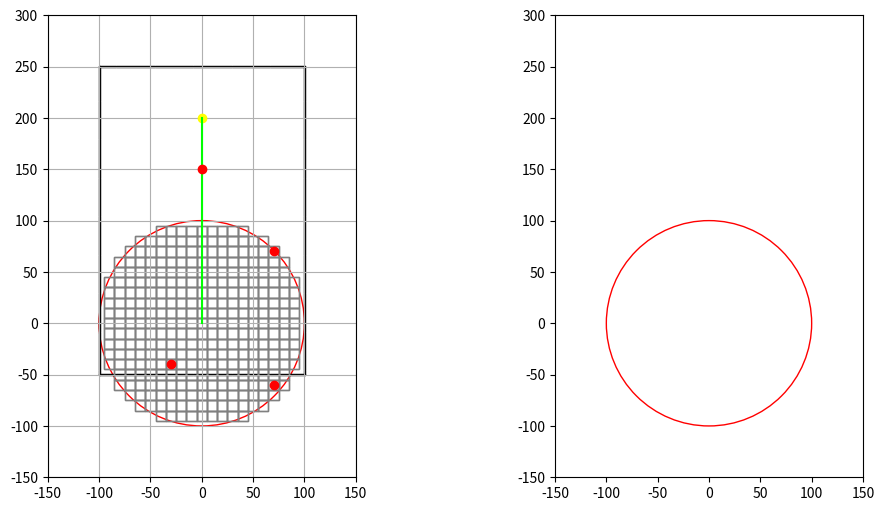

Reproduce this figure in Python.
import numpy as np
import matplotlib.pyplot as plt
from matplotlib.animation import FuncAnimation, FFMpegWriter

# Define colors
BLACK = (0, 0, 0)
WHITE = (1, 1, 1)
RED = (1, 0, 0)
GREEN = (0, 1, 0)
YELLOW = (1, 1, 0)
BLUE = (0, 0, 1)

RADIUS = 100
SQUARE_SIZE = 10
SPEED = 10
OBSTACLE_RADIUS = SQUARE_SIZE/3

# Define map dimensions
WIDTH = 50
HEIGHT = 50
START = (0, 0)
GOAL = (0, 200)
TURN_RATE = 5
INITIAL_HEADING = 90
STEP = 200/SPEED

class asv_visualization:
    # Initialize environment
    def __init__(self, width, height):
        self.width = width
        self.height = height
        self.heading = INITIAL_HEADING
        self.speed = SPEED
        self.turn_rate = TURN_RATE
        self.start_pos = START
        self.step = STEP
        self.goal = GOAL

    # Generate grid function
    def generate_grid(self, radius, square_size, center):
        x = np.arange(-radius + square_size, radius, square_size)
        y = np.arange(-radius + square_size, radius, square_size)
        grid = []
        for i in x:
            for j in y:
                if np.sqrt(i**2 + j**2) <= radius:
                    grid.append((center[0] + i, center[1] + j))
        return grid

    # Main function to create and draw ASV trajectory
    def draw_path(self):
        # Initialize/Reset the variables
        self.step_count = 0
        self.speed = self.speed
        self.current_heading = self.heading
        self.left_path = [self.start_pos]
        self.left_heading = [self.heading]
        self.position = self.start_pos

        # Go straight
        while self.step_count < self.step:
            self.position = (self.position[0] + self.speed * np.cos(np.radians(self.current_heading)),
                             self.position[1] + self.speed * np.sin(np.radians(self.current_heading)))
            # Append new position and heading angle to list
            self.left_path.append(self.position)
            self.left_heading.append(self.current_heading)
            # Update new heading angle and step count
            self.current_heading = self.current_heading
            self.step_count += 1

        # Define and obstacles
        static_obstacles = [(-30, -40), (70, -60), (70, 70), (0, 150)]

        # Define boundary
        boundary = []
        for x in range(-100, 100 + 1):
            boundary.append((x, -50))  # lower boundary
            boundary.append((x, 250))  # upper boundary 
        for y in range(-50, 250 + 1):
            boundary.append((-100, y))  # left boundary
            boundary.append((100, y))   # right boundary 

        # Initialize figure and axes
        fig, (ax1, ax2) = plt.subplots(1, 2, figsize=(12, 6))
        ax1.set_aspect('equal')
        ax2.set_aspect('equal')

        self.agent_1, = ax1.plot([], [], marker='^', color=BLUE)
        self.agent_2, = ax2.plot([], [], marker='^', color=BLUE)
        observation_horizon1 = plt.Circle(START, RADIUS, color='r', fill=False)
        observation_horizon2 = plt.Circle(START, RADIUS, color='r', fill=False)
        ax1.add_patch(observation_horizon1)
        ax2.add_patch(observation_horizon2)

        # Plot goal point
        ax1.plot(0, 200, marker='o', color=YELLOW)

        # Plot the boundary
        for (x, y) in boundary:
            boundary_line = plt.Rectangle((x, y), 1, 1, edgecolor='black', facecolor='black')
            ax1.add_patch(boundary_line)

        # Generate the path
        self.path = []
        for y in range(START[1], GOAL[1]+1):
            self.path.append((START[0], y))

        # Plot the path
        path_array = np.array(self.path)
        ax1.plot(path_array[:,0], path_array[:,1], '-', color=GREEN)
        
        # Plot obstacles
        for (x, y) in static_obstacles:
            ax1.plot(x, y, marker='o', color=RED)

        # Empty list to store the collision grid coordinates
        squares_ax2 = []

        # Initialize animation variables
        def init():
            self.agent_1.set_data([], [])           # agent in the first plot
            self.agent_2.set_data([], [])           # agent in the second plot
            observation_horizon1.center = START
            observation_horizon2.center = START
            grid = self.generate_grid(RADIUS, SQUARE_SIZE, START)
            for (cx, cy) in grid:
                rect = plt.Rectangle((cx - SQUARE_SIZE/2, cy - SQUARE_SIZE/2), SQUARE_SIZE, SQUARE_SIZE,
                                     edgecolor='gray', facecolor='none')
                ax1.add_patch(rect)
                squares_ax2.append(rect)
            return self.agent_1, self.agent_2, observation_horizon1, observation_horizon2, *squares_ax2

        # Reset locations of the grid squares
        def reset():
            for rect in squares_ax2:
                rect.remove()
            squares_ax2.clear()

        # Main animation loop to update the frame
        def update(frame):
            agent_pos = self.left_path[frame]
            heading = self.left_heading[frame]

            # Update the line segment as part of the plot
            self.agent_1.set_data(agent_pos[0], agent_pos[1])
            self.agent_1.set_marker((3, 0, heading - INITIAL_HEADING))
            
            self.agent_2.set_data(agent_pos[0], agent_pos[1])
            self.agent_2.set_marker((3, 0, heading - INITIAL_HEADING))

            # Check if the static obstacle is within the radius

            observation_horizon1.center = (agent_pos[0], agent_pos[1])
            observation_horizon2.center = (agent_pos[0], agent_pos[1])

            reset()  # remove previous grid squares

            # Draw new grid squares
            grid = self.generate_grid(RADIUS, SQUARE_SIZE, (agent_pos[0], agent_pos[1]))
            for (cx, cy) in grid:
                # Check for obstacles, path and goal in the second plot
                is_collision = any(np.sqrt((cx - ox) ** 2 + (cy - oy) ** 2) < (SQUARE_SIZE / 2 + OBSTACLE_RADIUS)
                                   for ox, oy in static_obstacles + boundary)
                is_path = any(np.sqrt((cx - px) ** 2 + (cy - py) ** 2) < (SQUARE_SIZE / 2 + OBSTACLE_RADIUS)
                              for px, py in self.path)
                is_goal = np.sqrt((cx - self.goal[0]) ** 2 + (cy - self.goal[1]) ** 2) < (SQUARE_SIZE / 2 + OBSTACLE_RADIUS)
                # Change the color of the grid if there is an obstacle or path
                if is_collision and is_path:    # if obstacle and path overlap, set the grid as obstacle
                    color = RED
                elif is_goal and is_path:       # if goal point and path overlap, set the grid as goal
                    color = YELLOW
                elif is_goal:
                    color = YELLOW
                elif is_path:
                    color = GREEN
                elif is_collision:
                    color = RED
                else:
                    color = 'none'
                rect = plt.Rectangle((cx - SQUARE_SIZE/2, cy - SQUARE_SIZE/2), SQUARE_SIZE, SQUARE_SIZE,
                                     edgecolor='gray', facecolor=color)
                # Update the collision grid on the second plot
                ax2.add_patch(rect)
                squares_ax2.append(rect)

            return self.agent_1, self.agent_2, observation_horizon1, observation_horizon2, *squares_ax2

        ani = FuncAnimation(fig, update, frames=len(self.left_path), init_func=init, blit=True, interval=200, repeat=False)
        ax1.set_xlim(-RADIUS - 50, RADIUS + 50)
        ax1.set_ylim(-RADIUS - 50, RADIUS + 200)
        ax2.set_xlim(-RADIUS - 50, RADIUS + 50)
        ax2.set_ylim(-RADIUS - 50, RADIUS + 200)

        # # Write to mp4 file
        # FFwriter = FFMpegWriter(fps=5)
        # ani.save("Environment construction/Paper implementation/animation.mp4", writer=FFwriter)

        # Show plot
        ax1.grid(True)
        plt.show()

# Create visualization
visualization = asv_visualization(WIDTH, HEIGHT)
visualization.draw_path()
